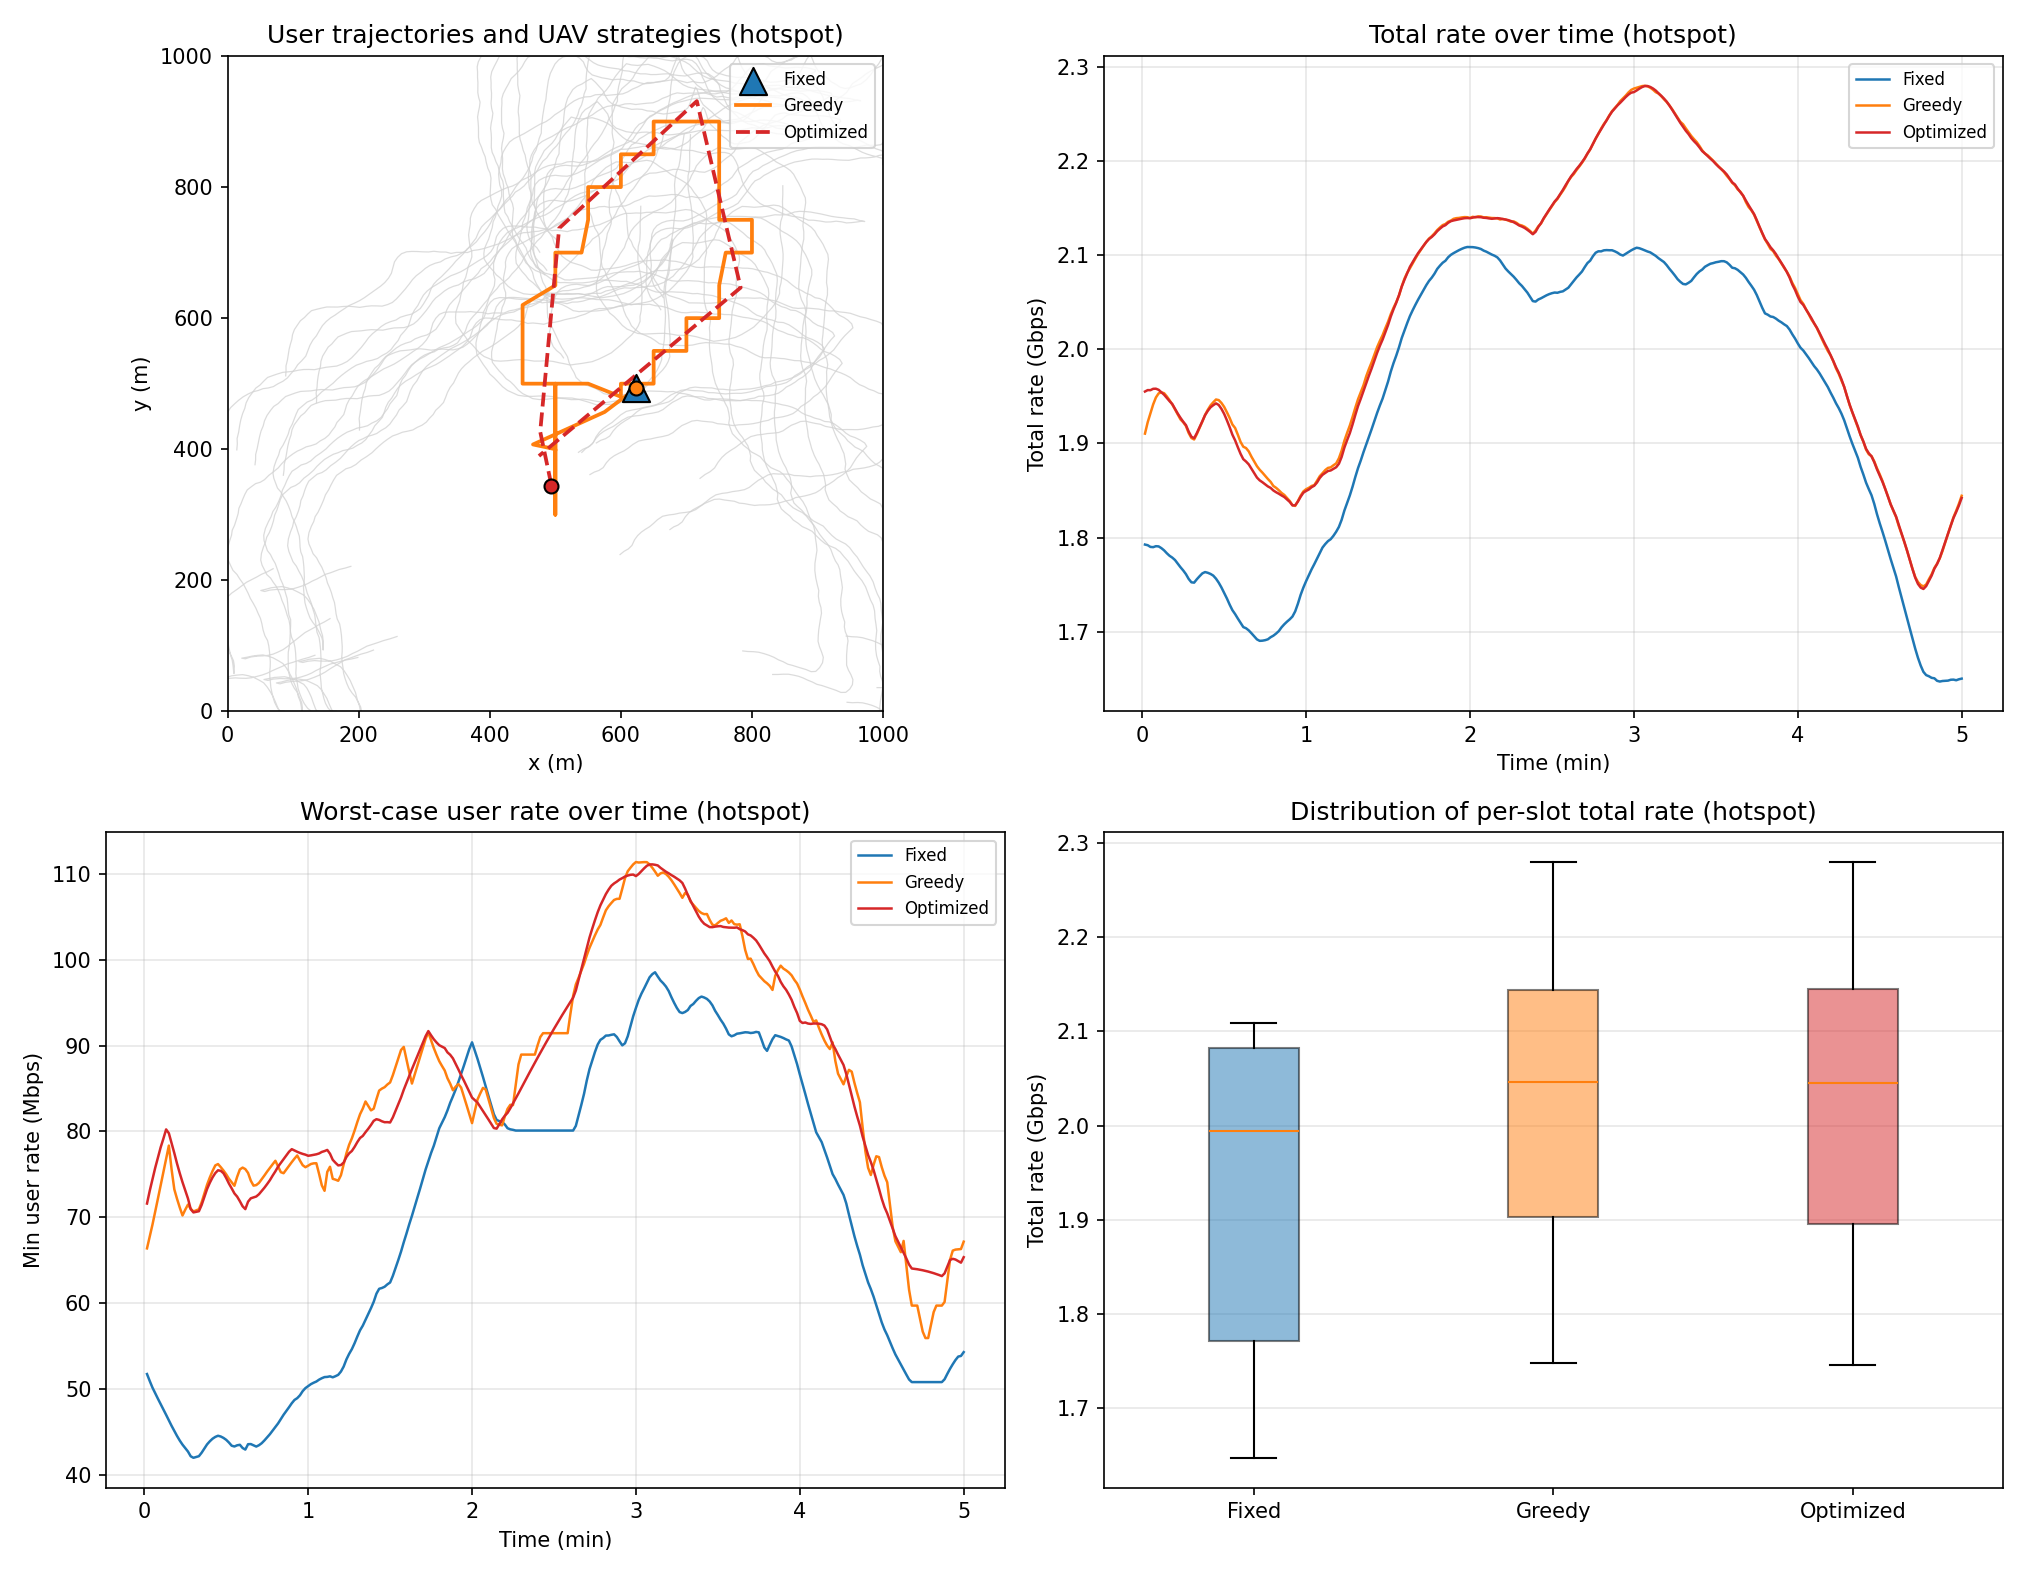

Values plotted in this chart, from the file beside it:
time_s, fixed_total_bps, greedy_total_bps, opt_total_bps, fixed_min_bps, greedy_min_bps, opt_min_bps, fixed_jain, greedy_jain, opt_jain
1, 1792529543, 1910387089, 1955094781, 51756529, 66383763, 71603199, 0.935, 0.9691, 0.979
2, 1791841068, 1922476155, 1956617443, 50945787, 67742894, 73083008, 0.9317, 0.9708, 0.9806
3, 1790025811, 1931785714, 1956534211, 50175678, 69143832, 74399633, 0.9285, 0.9727, 0.9818
4, 1789776071, 1941397407, 1957979587, 49522556, 70652031, 75754795, 0.9257, 0.9749, 0.9829
5, 1790792124, 1948766230, 1958099131, 48880441, 72180357, 76954154, 0.9228, 0.977, 0.9837
6, 1790568026, 1953136198, 1956910556, 48258692, 73733519, 78145258, 0.92, 0.9792, 0.9841
7, 1788753123, 1954196952, 1954302960, 47623566, 75289437, 79153948, 0.9172, 0.9812, 0.9843
8, 1786371552, 1953353210, 1951705656, 47006744, 76856056, 80232534, 0.9144, 0.9833, 0.9845
9, 1783288798, 1949902192, 1948328535, 46354930, 78348331, 79789137, 0.9115, 0.9852, 0.9844
10, 1780609396, 1945851234, 1944860400, 45727689, 75584878, 78626433, 0.9088, 0.9824, 0.9841
11, 1778661611, 1941351147, 1941809007, 45143678, 73256190, 77471761, 0.9064, 0.9798, 0.9839
12, 1776098223, 1935982338, 1936831975, 44544244, 72144598, 76246111, 0.904, 0.979, 0.9836
13, 1772329395, 1930372348, 1931659758, 44009329, 71136536, 75124169, 0.902, 0.9782, 0.9832
14, 1768465822, 1925458978, 1927154132, 43538173, 70214592, 74084168, 0.9002, 0.9774, 0.9827
15, 1765046767, 1922464759, 1923030390, 43125773, 70886043, 73123944, 0.8986, 0.9789, 0.9822
16, 1761100216, 1918464664, 1919412534, 42732946, 71479592, 72188035, 0.8971, 0.9804, 0.9816
17, 1756017563, 1910975894, 1912583659, 42182628, 70995212, 70956259, 0.895, 0.9804, 0.9805
18, 1752426811, 1905734107, 1907108310, 42006159, 70679909, 70570819, 0.8933, 0.9797, 0.9797
19, 1752071952, 1904136623, 1905479538, 42096654, 70803707, 70635015, 0.8926, 0.9795, 0.9794
20, 1755726958, 1909909507, 1910997917, 42193079, 70934904, 70707599, 0.8941, 0.9807, 0.9805
21, 1758920530, 1916414994, 1917163912, 42596233, 71742170, 71436841, 0.8959, 0.982, 0.9816
22, 1761904499, 1923159382, 1923514417, 43082306, 72763129, 72364098, 0.8976, 0.9832, 0.9827
23, 1763318297, 1930227005, 1929966006, 43572081, 73798549, 73298506, 0.8994, 0.9843, 0.9836
24, 1762543169, 1935688183, 1934576035, 43927556, 74639775, 74021833, 0.9006, 0.985, 0.9841
25, 1761315123, 1940364041, 1938318174, 44227288, 75392739, 74647509, 0.9017, 0.9856, 0.9845
26, 1759554431, 1943633110, 1940592833, 44437609, 76040351, 75147261, 0.9024, 0.986, 0.9847
27, 1756305360, 1946635781, 1942497618, 44572692, 76199104, 75473654, 0.903, 0.9862, 0.9847
28, 1752054761, 1945998551, 1940805332, 44485069, 75841317, 75411558, 0.9027, 0.9861, 0.9843
29, 1746943675, 1942965284, 1936690117, 44321244, 75445749, 75131628, 0.9021, 0.9859, 0.9838
30, 1741035674, 1938733595, 1931278197, 44097017, 75003602, 74570979, 0.9012, 0.9855, 0.9832
31, 1735245640, 1933064248, 1924514483, 43781567, 74488645, 73925481, 0.8999, 0.985, 0.9823
32, 1728747821, 1927037039, 1917225264, 43414535, 74084914, 73371217, 0.8984, 0.9844, 0.9813
33, 1722895468, 1920097141, 1909283649, 43322037, 73671192, 72783008, 0.8971, 0.984, 0.9805
34, 1718691816, 1916376563, 1903233573, 43460138, 74712730, 72411024, 0.8967, 0.9864, 0.9801
35, 1713929505, 1909196989, 1895911546, 43519938, 75574243, 71871488, 0.8959, 0.9884, 0.9794
36, 1709399497, 1901588173, 1888912796, 43147297, 75786251, 71281664, 0.8954, 0.9891, 0.9787
37, 1704883437, 1896472340, 1883238257, 42962717, 75611414, 70953881, 0.8954, 0.9889, 0.9781
38, 1703625339, 1895054759, 1880741082, 43588837, 75164598, 71819000, 0.8966, 0.9869, 0.9781
39, 1701342154, 1891465536, 1877693307, 43604000, 74264384, 72211487, 0.8977, 0.9847, 0.9781
40, 1698275436, 1885778761, 1873014236, 43459728, 73688025, 72314058, 0.8984, 0.9834, 0.9778
41, 1695025294, 1880848526, 1868340346, 43314490, 73752540, 72422238, 0.8992, 0.9832, 0.9774
42, 1691793115, 1875771262, 1863701032, 43471935, 74008268, 72690271, 0.9002, 0.9831, 0.9772
43, 1690245333, 1871999986, 1860731459, 43706895, 74438774, 73074429, 0.9017, 0.9833, 0.9772
44, 1690434406, 1868934932, 1858749287, 44031784, 74874380, 73451837, 0.9034, 0.9836, 0.9775
45, 1690961549, 1865543771, 1856469165, 44385253, 75332468, 73876554, 0.9053, 0.9842, 0.978
46, 1691889418, 1862200276, 1854298803, 44755935, 75757158, 74326196, 0.9072, 0.9847, 0.9785
47, 1694099876, 1859157361, 1852748838, 45170589, 76173968, 74855812, 0.9092, 0.9853, 0.9791
48, 1695725329, 1854773637, 1850000356, 45571092, 76580299, 75351218, 0.9112, 0.986, 0.9798
49, 1697969641, 1852829594, 1848141470, 46013480, 75927877, 75904228, 0.9133, 0.9847, 0.9804
50, 1700628089, 1850252318, 1846540947, 46523360, 75252179, 76340204, 0.9156, 0.9833, 0.9809
51, 1704631184, 1847395670, 1844723349, 47014605, 75133808, 76781471, 0.9178, 0.983, 0.9814
52, 1707844576, 1845255398, 1843068971, 47451370, 75570545, 77210803, 0.9198, 0.9837, 0.9818
53, 1710626365, 1842082814, 1840479914, 47895274, 75995153, 77632201, 0.9218, 0.9843, 0.9822
54, 1713129036, 1838802625, 1837854340, 48356736, 76425727, 77932569, 0.9238, 0.9849, 0.9825
55, 1716089729, 1834395273, 1834139236, 48740842, 76834747, 77774834, 0.9255, 0.9853, 0.9828
56, 1721571957, 1833577514, 1834264532, 48948972, 77201172, 77627073, 0.9262, 0.9859, 0.9833
57, 1729774664, 1838789719, 1838256107, 49282362, 76600659, 77494301, 0.9272, 0.9851, 0.9841
58, 1739182266, 1844461263, 1843354191, 49766973, 76063561, 77382954, 0.9286, 0.9842, 0.9851
59, 1746908955, 1848971391, 1847638729, 50117650, 75831157, 77292434, 0.9297, 0.9842, 0.986
60, 1753717596, 1851363463, 1849492015, 50341397, 76008236, 77164243, 0.9304, 0.985, 0.9867
... 240 more rows
